Labelled photos from "images", an image-classification folder in SriniMaiya/ECG-Signal-Classification. The possible labels are: ARR, CHF, NSR.

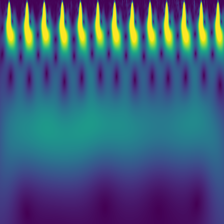
Label: NSR

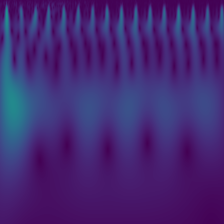
Label: CHF

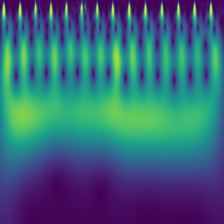
Label: NSR

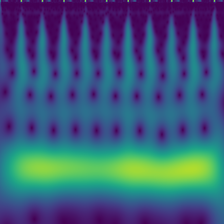
Label: ARR

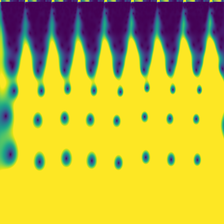
Label: CHF

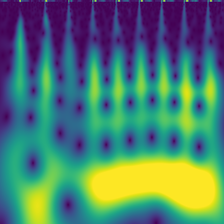
Label: ARR
